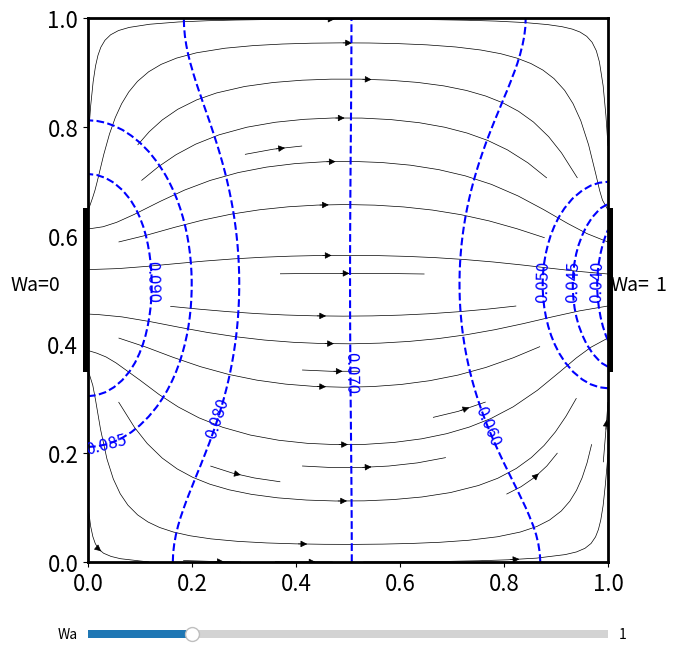
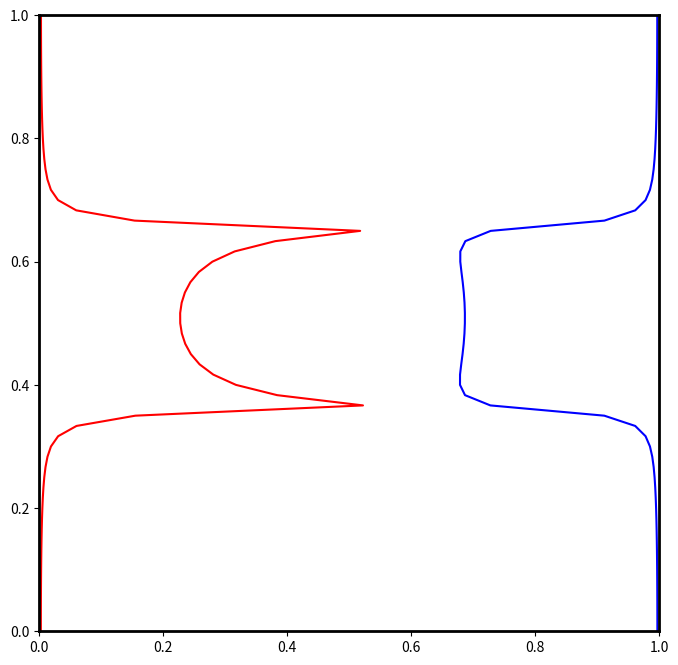

The matplotlib source for these figures, in order:
from scipy import sparse
import numpy as np
import matplotlib.pyplot as plt
from matplotlib.widgets import Slider

############################################################

#STEP 1, Generating the grid    
M = 60
a = 0.0 #bottom left
b = 1.0 #bottom right
c = 0.0 #top left
d = 1.0 #top right

hx = (b - a)/M
N = int((d - c)/hx)#keeps sizes the same



#assumes that electrodes are centered
top_frac=0.30 #fraction of top covered by electrode
bot_frac=0.30 #fraction of bottom covered by electrode
t1 = int(M*(1-top_frac)/2)
t2 = int(M*(1+top_frac)/2)
b3 = int(N*(1-bot_frac)/2)
b4 = int(N*(1+bot_frac)/2)
ls1 = 0.5-top_frac/2#used to draw electrodes in graph
ls2 = 0.5-bot_frac/2

Wa = 1
pm = 2*hx/(top_frac*Wa)

x1 = np.linspace(a, b, M+1)
y1 = np.linspace(c, d, N+1)

X, Y = np.meshgrid(x1, y1)#Make 2-D array of grid 

#STEP 2, Loading the grid
#----- Right hand side of differential equation 

# a. diagonal and off diagonal elements
main_diag = 4*np.ones((M+1, 1)).ravel() #alpha is equal to 1, so this is 4
off_diag = -1*np.ones((M, 1)).ravel()

a = main_diag.shape[0]

diagonals = [main_diag, off_diag, off_diag]

B = sparse.diags(diagonals, [0,-1,1], shape=(a,a)).toarray()
B[0,1] = -2 #changes one value from -1 to -2
B[M,M-1] = -2 #not in original code, mistake?

D = sparse.diags([-1*np.ones((M+1, 1)).ravel()], [0], shape=(a,a)).toarray()

C = sparse.diags([-2*np.ones((M+1, 1)).ravel()], [0], shape=(a,a)).toarray()

e1 = sparse.eye(M+1).toarray() # 2d array where diags is one

A1 = sparse.kron(e1,B).toarray() #here is where B is used

e2 = sparse.diags([1*np.ones((M, 1)).ravel(),1*np.ones((M, 1)).ravel()], [-1,1], shape=(M+1,M+1)).toarray()
e2[0,:] = 0
e2[M,:] = 0

A2 = sparse.kron(e2,D).toarray() #here is where D is used

e3 = sparse.diags([1*np.ones((M, 1)).ravel(),1*np.ones((M, 1)).ravel()], [-1,1], shape=(M+1,M+1)).toarray()
e3[1:M,0:M+1] = 0

A3 = sparse.kron(e3,C).toarray() #here is where C is used

A = A1 + A2 + A3

# The zero-flux boundary conditions are incorporated in
# matrix A.

g = np.zeros(((M+1)**2, 1))
#g[5:10] = g[5:10] + 5.0*hx


#convert part of bottom to specifying value, zero
bh = (M+1)*(M+1)-t1
bl = (M+1)*(M+1)-(t2)
for nb in range(bl, bh):
    A[nb,nb] = A[nb,nb] + pm
#   A[nb,:] = 0.0
#   A[nb,nb] = 1.0
#g[bl:bh] = 0.0
    
#convert part of bottom to specifying value, one
th = (M+1)-b3
tl = (M+1)-b4
for nb in range(tl, th): #with range, stops at th-1
    A[nb,:] = 0.0
    A[nb,nb] = 1.0
g[tl:th] = 0.10

U = np.linalg.solve(A,g)  # Solve x=A\b
U = U.reshape((M+1,M+1)).T #reshape back into 2d matrix


#PLOT OF ISOPOENTIAL AND STREAMLINES
# Controlling the starting points of the streamlines
#seed_points = np.array([[0.99, 0.99, 0.99, 0.99, 0.99, 0.99, 0.99],[ 0.60, 0.58, 0.57, 0.53, 0.5, 0.47, 0.41]])

#Calculate gradient of field
gradx, grady = np.gradient (U, hx, hx)

fig, ax1 = plt.subplots(figsize=(8, 8))
plt.xlim(0.0,1.0)
plt.ylim(0.0,1.0)

ax1.streamplot(y1, x1, -grady, -gradx, color ="k", linewidth=0.5, density=[0.6,0.6])
#plt.streamplot(y1, x1, -grady, -gradx, color ="k", linewidth=0.5, start_points=seed_points.T)
CS = ax1.contour(X, Y, U, [0.01, 0.04, 0.045, 0.05, 0.06, 0.07, 0.08, 0.085, 0.09], colors='b', linestyles='--') 
ax1.clabel(CS, fontsize=12, inline=0, fmt='%1.3f')
ax1.add_patch(plt.Rectangle((1.0,ls1),0.01, top_frac, facecolor='k',
                              clip_on=False,linewidth = 0))
ax1.add_patch(plt.Rectangle((-0.01,ls2),0.01, bot_frac,facecolor='k',
                              clip_on=False,linewidth = 0))

ax1.spines['left'].set_linewidth(2)
ax1.spines['right'].set_linewidth(2)
ax1.spines['top'].set_linewidth(2)
ax1.spines['bottom'].set_linewidth(2)
ax1.text(1.005, 0.50, 'Wa=', fontsize=14)
ax1.text(1.09, 0.50, Wa, fontsize=14)
ax1.text(-0.15, 0.50, 'Wa=0', fontsize=14)
plt.tick_params(labelsize=16)

#MAKE SLIDER FOR Wa

axcolor = 'mediumseagreen'
axwagner = plt.axes([0.25, 0.1, 0.65, 0.02], facecolor=axcolor)
Wa0 = 1
delta_Wa = 0.1
swagner = Slider(axwagner, 'Wa', 0, 5.0, valinit=Wa0, valstep=delta_Wa)
plt.subplots_adjust(left=0.25, bottom=0.20)


fig2, ax2 = plt.subplots(figsize=(8, 8))
plt.xlim(0.0,1.0)
plt.ylim(0.0,1.0)
ax2.spines['left'].set_linewidth(2)
ax2.spines['right'].set_linewidth(2)
ax2.spines['top'].set_linewidth(2)
ax2.spines['bottom'].set_linewidth(2)
xx = X[M,:]
yy = 1+grady[:,M]
yz = -grady[:,0]
ay = 1 - np.average(yy)
az = np.average(yz)
yyn = 1 - (1-yy)/ay/10
yzn = yz/az/10
line, = ax2.plot(yyn, xx, 'b')
line, = ax2.plot(yzn, xx, 'r')
plt.show()


